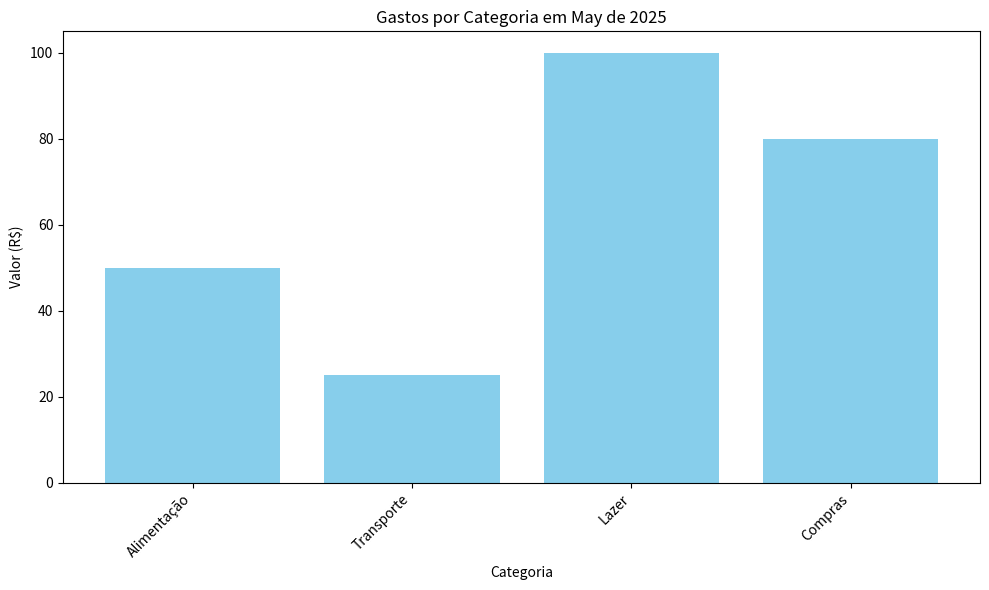

This chart was generated by the following Python code:
from datetime import datetime
from collections import defaultdict

class Transacao:
    def __init__(self, valor, tipo, data=None, categoria='Outros'):
        if not isinstance(valor, (int, float)):
            raise TypeError("O valor da transação deve ser um número.")
        if tipo not in ['entrada', 'saida']:
            raise ValueError("O tipo da transação deve ser 'entrada' ou 'saida'.")
        self.valor = valor
        self.tipo = tipo
        self.data = data if data else datetime.now().strftime('%Y-%m-%d')
        self.categoria = categoria

    def __str__(self):
        return f"Data: {self.data}, Tipo: {self.tipo.capitalize()}, Valor: R$ {self.valor:.2f}, Categoria: {self.categoria.capitalize()}"

class Carteira:
    def __init__(self, saldo_inicial=0):
        if not isinstance(saldo_inicial, (int, float)):
            raise TypeError("O saldo inicial deve ser um número.")
        self.saldo = saldo_inicial
        self.transacoes = []

    def adicionar_transacao(self, transacao):
        if not isinstance(transacao, Transacao):
            raise TypeError("O objeto deve ser uma instância da classe Transacao.")
        self.transacoes.append(transacao)
        if transacao.tipo == 'entrada':
            self.saldo += transacao.valor
        elif transacao.tipo == 'saida':
            self.saldo -= transacao.valor

    def resumo_mensal(self, ano, mes):
        total_entrada = 0
        total_saida = 0
        transacoes_mensais = []

        for transacao in self.transacoes:
            data_transacao = datetime.strptime(transacao.data, '%Y-%m-%d')
            if data_transacao.year == ano and data_transacao.month == mes:
                transacoes_mensais.append(transacao)
                if transacao.tipo == 'entrada':
                    total_entrada += transacao.valor
                elif transacao.tipo == 'saida':
                    total_saida += transacao.valor

        print(f"\nResumo de {datetime(ano, mes, 1).strftime('%B de %Y')}:")
        for transacao in transacoes_mensais:
            print(f"- {transacao}")
        print(f"\nTotal de Entradas: R$ {total_entrada:.2f}")
        print(f"Total de Saídas: R$ {total_saida:.2f}")
        print(f"Saldo Final do Mês: R$ {total_entrada - total_saida:.2f}")

    def grafico_gastos_por_categoria(self, ano, mes, usar_matplotlib=False):
        gastos_por_categoria = defaultdict(float)
        for transacao in self.transacoes:
            data_transacao = datetime.strptime(transacao.data, '%Y-%m-%d')
            if data_transacao.year == ano and data_transacao.month == mes and transacao.tipo == 'saida':
                gastos_por_categoria[transacao.categoria] += transacao.valor

        if not gastos_por_categoria:
            print(f"\nNão houve gastos em {datetime(ano, mes, 1).strftime('%B de %Y')}.")
            return

        print(f"\nGráfico de Gastos por Categoria ({datetime(ano, mes, 1).strftime('%B de %Y')}):")
        if usar_matplotlib:
            try:
                import matplotlib.pyplot as plt

                categorias = list(gastos_por_categoria.keys())
                valores = list(gastos_por_categoria.values())

                plt.figure(figsize=(10, 6))
                plt.bar(categorias, valores, color='skyblue')
                plt.xlabel("Categoria")
                plt.ylabel("Valor (R$)")
                plt.title(f"Gastos por Categoria em {datetime(ano, mes, 1).strftime('%B de %Y')}")
                plt.xticks(rotation=45, ha='right')
                plt.tight_layout()
                plt.show()

            except ImportError:
                print("A biblioteca matplotlib não está instalada. Gerando gráfico de texto.")
                self._gerar_grafico_texto(gastos_por_categoria)
        else:
            self._gerar_grafico_texto(gastos_por_categoria)

    def _gerar_grafico_texto(self, gastos_por_categoria):
        total_gasto = sum(gastos_por_categoria.values())
        if total_gasto == 0:
            print("Nenhum gasto para exibir no gráfico.")
            return

        print("-----------------------------------------")
        for categoria, valor in sorted(gastos_por_categoria.items(), key=lambda item: item[1], reverse=True):
            percentual = (valor / total_gasto) * 100
            barra = '#' * int(percentual * 0.5)  # Ajuste o fator para controlar o tamanho da barra
            print(f"{categoria.capitalize()}: R$ {valor:.2f} ({percentual:.1f}%) {barra}")
        print("-----------------------------------------")

# Exemplo de uso
minha_carteira = Carteira(1000)

# Adicionando transações
minha_carteira.adicionar_transacao(Transacao(500, 'entrada', '2025-05-01', 'Salário'))
minha_carteira.adicionar_transacao(Transacao(50, 'saida', '2025-05-03', 'Alimentação'))
minha_carteira.adicionar_transacao(Transacao(25, 'saida', '2025-05-03', 'Transporte'))
minha_carteira.adicionar_transacao(Transacao(100, 'saida', '2025-05-10', 'Lazer'))
minha_carteira.adicionar_transacao(Transacao(300, 'entrada', '2025-05-15', 'Freelance'))
minha_carteira.adicionar_transacao(Transacao(80, 'saida', '2025-05-16', 'Compras'))

# Resumo mensal
minha_carteira.resumo_mensal(2025, 5)

# Gráfico de gastos por categoria (texto)
minha_carteira.grafico_gastos_por_categoria(2025, 5)

# Gráfico de gastos por categoria (com matplotlib, se instalado)
minha_carteira.grafico_gastos_por_categoria(2025, 5, usar_matplotlib=True)

print(f"\nSaldo atual da carteira: R$ {minha_carteira.saldo:.2f}")